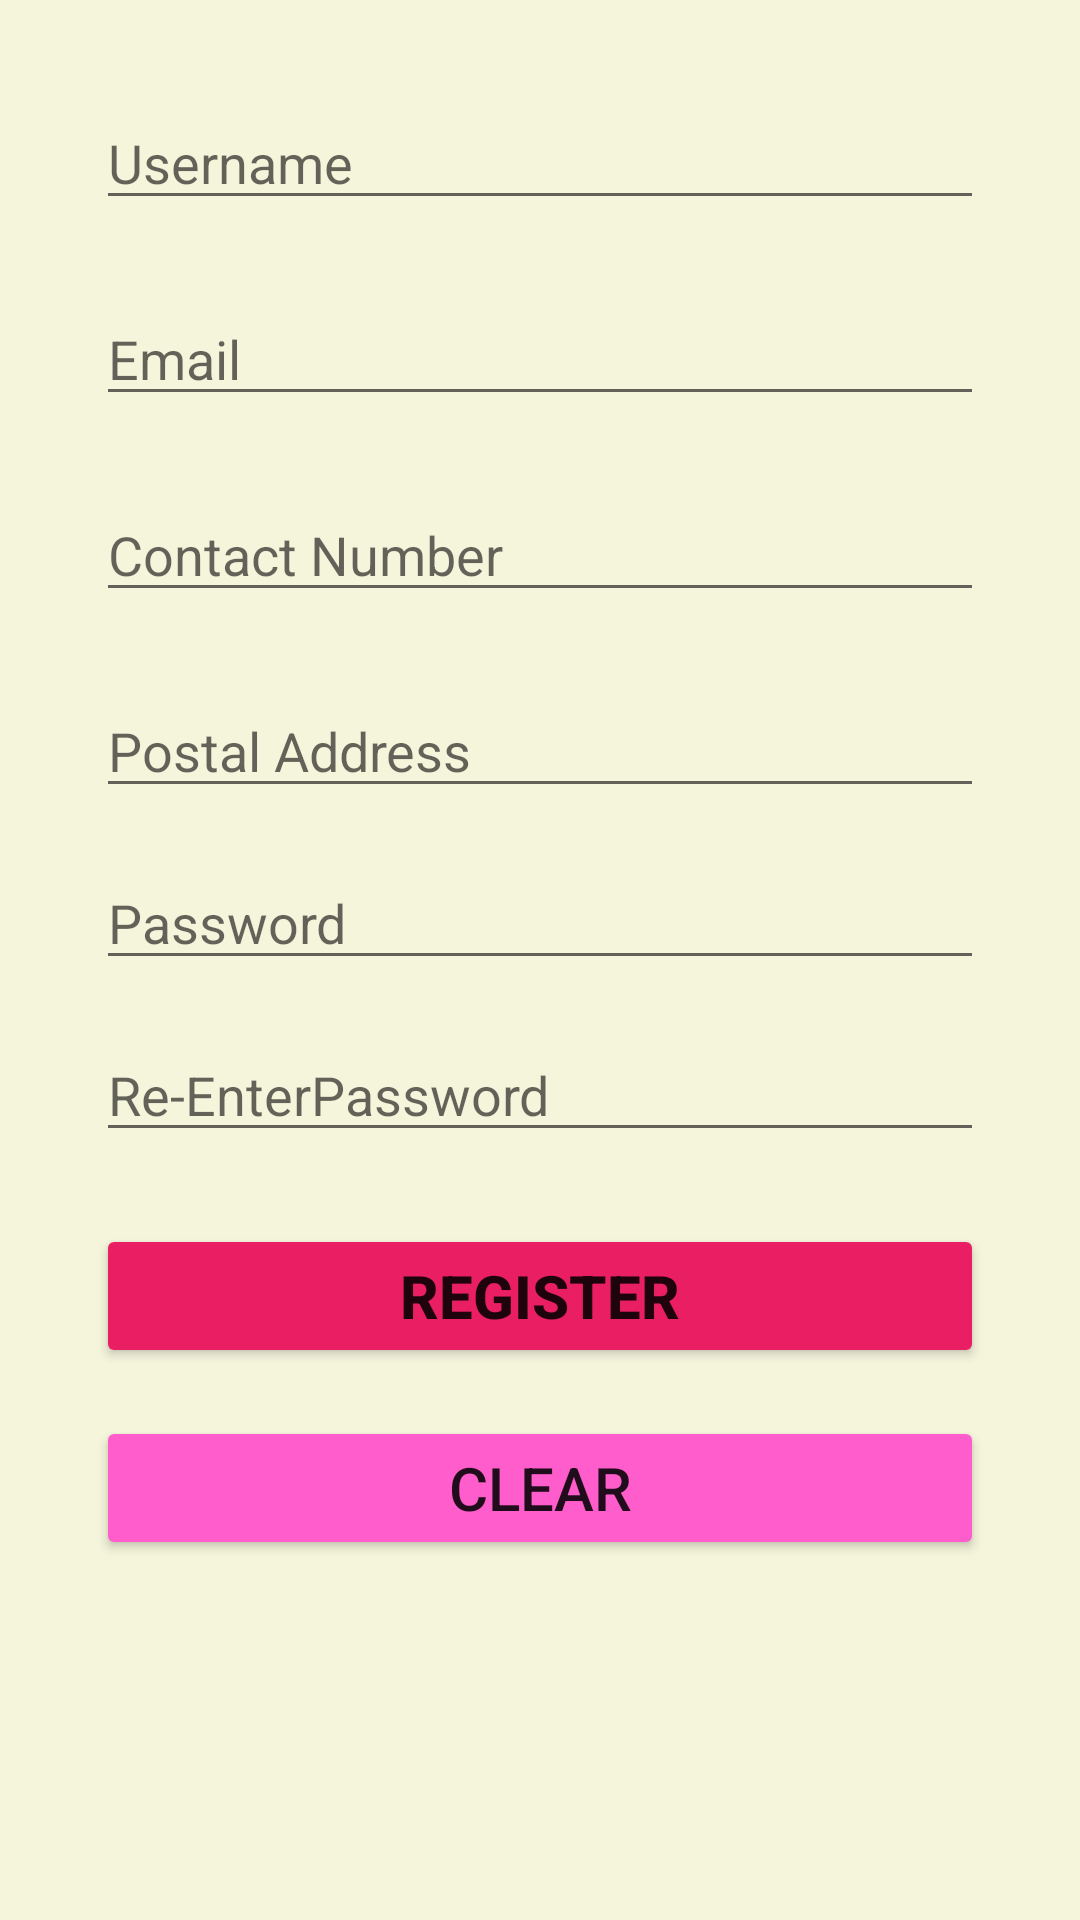

Write the Android layout XML for this screen, with the resource values it uses.
<!-- AndroidManifest.xml: application theme Theme.CupCake_Factory -->
<!-- res/layout/activity_user_register.xml -->
<?xml version="1.0" encoding="utf-8"?>
<LinearLayout xmlns:android="http://schemas.android.com/apk/res/android"
    android:layout_width="match_parent"
    android:layout_height="match_parent"
    android:layout_marginLeft="16dp"
    android:layout_marginTop="16dp"
    android:layout_marginRight="16dp"
    android:layout_marginBottom="16dp"
    android:orientation="vertical"
    android:background="#f5f5dc"
    android:padding="16dp">

    <EditText
        android:id="@+id/editTextUsername"
        android:layout_width="match_parent"
        android:layout_height="wrap_content"
        android:layout_marginLeft="16dp"
        android:layout_marginTop="16dp"
        android:layout_marginRight="16dp"
        android:layout_marginBottom="8dp"
        android:hint="Username" />

    <EditText
        android:id="@+id/editTextEmail"
        android:layout_width="match_parent"
        android:layout_height="wrap_content"
        android:layout_marginLeft="16dp"
        android:layout_marginTop="16dp"
        android:layout_marginRight="16dp"
        android:layout_marginBottom="8dp"
        android:hint="Email" />

    <EditText
        android:id="@+id/editTextPhone"
        android:layout_width="match_parent"
        android:layout_height="wrap_content"
        android:layout_marginLeft="16dp"
        android:layout_marginTop="16dp"
        android:layout_marginRight="16dp"
        android:layout_marginBottom="8dp"
        android:hint="Contact Number" />

    <EditText
        android:id="@+id/editTextPostalAddress"
        android:layout_width="match_parent"
        android:layout_height="wrap_content"
        android:layout_marginLeft="16dp"
        android:layout_marginTop="16dp"
        android:layout_marginRight="16dp"
        android:layout_marginBottom="8dp"
        android:hint="Postal Address" />

    <EditText
        android:id="@+id/editTextPassword1"
        android:layout_width="match_parent"
        android:layout_height="wrap_content"
        android:layout_marginLeft="16dp"
        android:layout_marginTop="8dp"
        android:layout_marginRight="16dp"
        android:layout_marginBottom="8dp"
        android:hint="Password"
        android:inputType="textPassword" />

    <EditText
        android:id="@+id/editTextPassword2"
        android:layout_width="match_parent"
        android:layout_height="wrap_content"
        android:layout_marginLeft="16dp"
        android:layout_marginTop="8dp"
        android:layout_marginRight="16dp"
        android:layout_marginBottom="8dp"
        android:hint="Re-EnterPassword"
        android:inputType="textPassword" />

    <Button
        android:id="@+id/buttonRegister"
        android:layout_width="match_parent"
        android:layout_height="wrap_content"
        android:layout_marginLeft="16dp"
        android:layout_marginTop="16dp"
        android:layout_marginRight="16dp"
        android:layout_marginBottom="8dp"
        android:backgroundTint="#E91E63"
        android:textStyle="bold"
        android:textSize="20sp"
        android:text="Register" />

    <Button
        android:id="@+id/buttonClear"
        android:layout_width="match_parent"
        android:layout_height="wrap_content"
        android:layout_marginLeft="16dp"
        android:layout_marginTop="8dp"
        android:layout_marginRight="16dp"
        android:layout_marginBottom="16dp"
        android:backgroundTint="#FF5CCC"
        android:textSize="20sp"
        android:text="Clear" />

</LinearLayout>
<!-- resources referenced by this layout -->
<resources>
  <style name="Theme.CupCake_Factory" parent="Theme.MaterialComponents.DayNight.DarkActionBar">
          
          <item name="colorPrimary">@color/purple_500</item>
          <item name="colorPrimaryVariant">@color/purple_700</item>
          <item name="colorOnPrimary">@color/white</item>
          
          <item name="colorSecondary">@color/teal_200</item>
          <item name="colorSecondaryVariant">@color/teal_700</item>
          <item name="colorOnSecondary">@color/black</item>
          
          <item name="android:statusBarColor">?attr/colorPrimaryVariant</item>
          
      </style>
  <!-- not gathered from this repository: default colours our renderer supplied (Android Studio template values) -->
  <color name="purple_500">#FF6200EE</color>
  <color name="purple_700">#FF3700B3</color>
  <color name="teal_200">#FF03DAC5</color>
  <color name="teal_700">#FF018786</color>
  <color name="black">#FF000000</color>
  <color name="white">#FFFFFFFF</color>
</resources>
